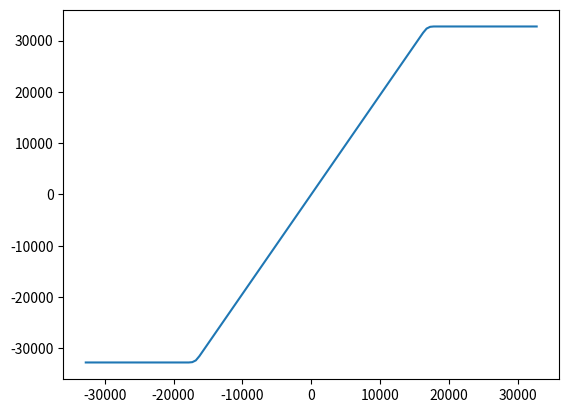

The script that saved this image:
import scipy.io
import scipy.fft
import numpy as np
import matplotlib.pyplot as plt
import scipy.signal
from numpy import uint, ushort

class TransferFunctionException(Exception):
    def __init__(self,msg):
        self.msg = msg


class GainReductedTransferFunction:
    '''
    distortion surve connecting a unity-gain curve from 0 to q with another linear segment from rx/ry with slope m
    '''
    def __init__(self,q,rx,ry,m,qm=-1.1,rxm=-1.0,rym=-1.0,mm=1.0):
        self.q=q
        self.rx=rx
        self.ry=ry
        self.m=m
        self.qm=qm
        self.rxm=rxm
        self.rym=rym
        self.mm=mm
        errormsg=""
        if (q < 0 or q > 1):
            errormsg += "q is outside of the range 0.0 to 1.0\r\n"
        if rx < q:
            errormsg += "second point rx must be between q and 1.0\r\n"
        if ry > rx:
            errormsg += "y value of second point (ry) must be smaller than rx\r\n"
        if m < 0.0 or m > 1.0:
            errormsg += "slope m is outside of the valid range 0.0 to 1.0"
        if len(errormsg) > 0:
            raise TransferFunctionException(errormsg)

        mat = np.array([[self.q * self.q * self.q, self.q*self.q, self.q, 1], [3*self.q*self.q, 2*self.q, 1, 0],
                        [self.rx*self.rx*self.rx, self.rx*self.rx, self.rx, 1], [3 * self.rx * self.rx, 2 * self.rx, 1, 0]])
        vectr = np.array([self.q, 1, self.ry,self.m])
        self.coeffs = np.linalg.solve(mat, vectr)
        self.coeffsm=None
        if qm > -1.0:
            if qm > 0 or qm < -1:
                errormsg += "qm is outside of the range -1.0 to 0.0\r\n"
            if rxm > qm:
                errormsg += "second point rxm must be between q and -1.0\r\n"
            if rym < rxm:
                errormsg += "y value of second point (rym) must be larger than rxm\r\n"
            if mm < 0.0 or mm > 1.0:
                errormsg += "slope mm is outside of the valid range 0.0 to 1.0"
            if len(errormsg) > 0:
                raise TransferFunctionException(errormsg)

            mat2 = np.array(
                [[self.qm * self.qm * self.qm, self.qm * self.qm, self.qm, 1], [3 * self.qm * self.qm, 2 * self.qm, 1, 0],
                 [self.rxm * self.rxm * self.rxm, self.rxm * self.rxm, self.rxm, 1],
                 [3 * self.rxm * self.rxm, 2 * self.rxm, 1, 0]])
            vectr2 = np.array([self.qm, 1, self.rym, self.mm])
            self.coeffsm = np.linalg.solve(mat2, vectr2)

    def compute(self, x):
        if x < 0:
            if self.coeffsm is not None:
                if x > self.qm:
                    return x
                elif self.qm >= x > self.rxm:
                    return self.coeffsm[0]*x*x*x + self.coeffsm[1]*x*x + self.coeffsm[2]*x + self.coeffsm[3]
                else:
                    return self.rym - self.mm*(self.rym-x)
            else:
                return x
        else:
            if x < self.q:
                return x
            elif self.rx > x >= self.q:
                return self.coeffs[0] * x * x * x + self.coeffs[1] * x * x + self.coeffs[2] * x + self.coeffs[3]
            else:
                return self.ry + self.m * (x - self.ry)


class TransferFunction:
    def __init__(self,xa,xb,ya,yb):
        self.xa=xa
        self.xb=xb
        self.ya=ya
        self.yb=yb

        mat = np.array([[xa * xa * xa, xa * xa, xa, 1], [xb * xb * xb, xb * xb, xb, 1],
                        [3 * xb * xb, 2 * xb, 1, 0], [3 * xa * xa, 2 * xa, 1, 0]])
        vectr = np.array([ya, yb, (1 - yb) / (1 - xb), ya / xa])
        self.coeffs = np.linalg.solve(mat, vectr)

    def compute(self,x):

        xi=np.abs(x)
        if xi < self.xa:
            oi = xi * self.ya / self.xa
        elif xi >= self.xb:
            oi = (1 - self.yb) / (1 - self.xb) * xi + (self.yb - self.xb) / (1 - self.xb)
        else:
            oi = xi * xi * xi * self.coeffs[0] + xi * xi * self.coeffs[1] + xi * self.coeffs[2] + self.coeffs[3]
        return np.sign(x)*oi

def polyfct(x, coeffs):
    return x*x*x*coeffs[0] + x*x*coeffs[1] + x*coeffs[2] + coeffs[3]

def totalfct(xa,ya,xb,yb,coeffs,x):
    if x < xa:
        return x*ya/xa
    elif x >= xb:
        return (1-yb)/(1-xb)*x + (yb-xb)/(1-xb)
    else:
        return polyfct(x,coeffs)

def der_polyfct(x,coeffs):
    return 3*x*x*coeffs[0] + 2*x*coeffs[1] + coeffs[2]

def calculate_transfer_fct(n_points=64,scalingfact=1.0,xa=0.5,ya=0.85,xb=0.6,yb=0.97):

    mat = np.array([[xa*xa*xa, xa*xa, xa, 1], [xb*xb*xb, xb*xb, xb, 1],
           [3*xb*xb, 2*xb, 1, 0], [3*xa*xa, 2*xa, 1, 0]])
    vectr = np.array([ya, yb, (1-yb)/(1-xb), ya/xa])
    coeffs = np.linalg.solve(mat, vectr)
    print("f(xa): {}".format(polyfct(xa, coeffs)))
    print("f(xb): {}".format(polyfct(xb, coeffs)))
    print("f'(xa): {}".format(der_polyfct(xa, coeffs)))
    print("f'(xb): {}".format(der_polyfct(xb, coeffs)))

    xxes = np.arange(0.,1.,1./512.)
    yyes = []
    i=0
    while i < 512:
        yyes.append(totalfct(xa,ya,xb,yb,coeffs,xxes[i]))
        i += 1

    plt.plot(xxes,yyes)
    plt.show()

    xxes = np.arange(0.,1., 1./n_points)
    yyes = []
    i=0
    while (i< n_points):
        yyes.append(totalfct(xa,ya,xb,yb,coeffs,xxes[i])*scalingfact)
        print("{:02x}".format(yyes[-1]))

    return yyes

if __name__ == "__main__":
    fs = 48000.
    sine_freq = 1200.
    sine_periods = 64

    transferCurve = TransferFunction(0.5,0.55,0.97,1.0)
    xxes = np.linspace(-1,1,128)
    yyes = []
    for x in xxes:
        yyes.append(transferCurve.compute(x)*32767)
        print("0x{:02x}, ".format(ushort(yyes[-1])), end="")
    plt.plot(xxes*32767,yyes)
    plt.show()

"""
    oversampling = 2
    distortionCurve = TransferFunction(0.5, 0.6, 0.85, 0.97)

    n_samples = int(fs/sine_freq*sine_periods/2)*2*oversampling
    non_upsampled = []
    t_vals = np.linspace(0.,2.*np.pi*sine_periods,n_samples)
    windows_fct = np.concatenate((np.linspace(0,1,int(n_samples/2)), np.linspace(1,0,int(n_samples/2))))
    sine_vals = np.sin(t_vals)*windows_fct
    sine_vals_distorted = [distortionCurve.compute(x) for x in sine_vals]
    spec_orig = scipy.fft.fft(sine_vals)
    spec_distorted = scipy.fft.fft(sine_vals_distorted)
    faxis_orig = scipy.fft.fftfreq(n_samples,1./fs/oversampling)
    upsampled = np.zeros(n_samples)
    upsampled[0::oversampling]=sine_vals[0::oversampling]
    b,a = scipy.signal.butter(2,1/oversampling)
    upsampled = scipy.signal.lfilter(b,a,upsampled)*oversampling
    spec_upsampled = scipy.fft.fft(upsampled)

    distorted_upsampled = [distortionCurve.compute(x) for x in upsampled]
    distorted_upsampled = scipy.signal.lfilter(b, a, distorted_upsampled) * oversampling
    spec_distorted_upsampled = scipy.fft.fft(distorted_upsampled)
    faxis_upsampled = scipy.fft.fftfreq(n_samples, 1./fs/oversampling)
    plt.subplot(4,1,1)
    plt.plot(upsampled)
    plt.subplot(4,1,2)
    plt.plot(t_vals,sine_vals,"-k")
    plt.plot(t_vals,sine_vals_distorted,"--r")
    plt.subplot(4,1,3)
    log_spec_orig = 20*np.log10(abs(spec_orig[:int(n_samples/2)]))
    log_spec_distorted = 20*np.log10(abs(spec_distorted[:int(n_samples/2)]))
    log_spec_upsampled = 20*np.log10(abs(spec_upsampled[:int(len(spec_upsampled)/2.)]))
    log_spec_distorted_upsampled = 20*np.log10(abs(spec_distorted_upsampled[:int(len(spec_distorted_upsampled)/2.)]))
    plt.plot(faxis_orig[:int(n_samples/2)], log_spec_orig - max(log_spec_orig), "g")
    plt.plot(faxis_upsampled[:int(faxis_upsampled.size/2)], log_spec_upsampled - max(log_spec_upsampled), "+k")
    plt.ylim([-80,0])
    plt.subplot(4, 1, 4)
    plt.plot(faxis_orig[:int(n_samples/2)], log_spec_distorted - max(log_spec_distorted), "r")
    plt.plot(faxis_upsampled[:int(faxis_upsampled.size/2)], log_spec_distorted_upsampled - max(log_spec_distorted_upsampled), "+k")
    plt.ylim([-80,0])

    plt.show()



    pass
    """
